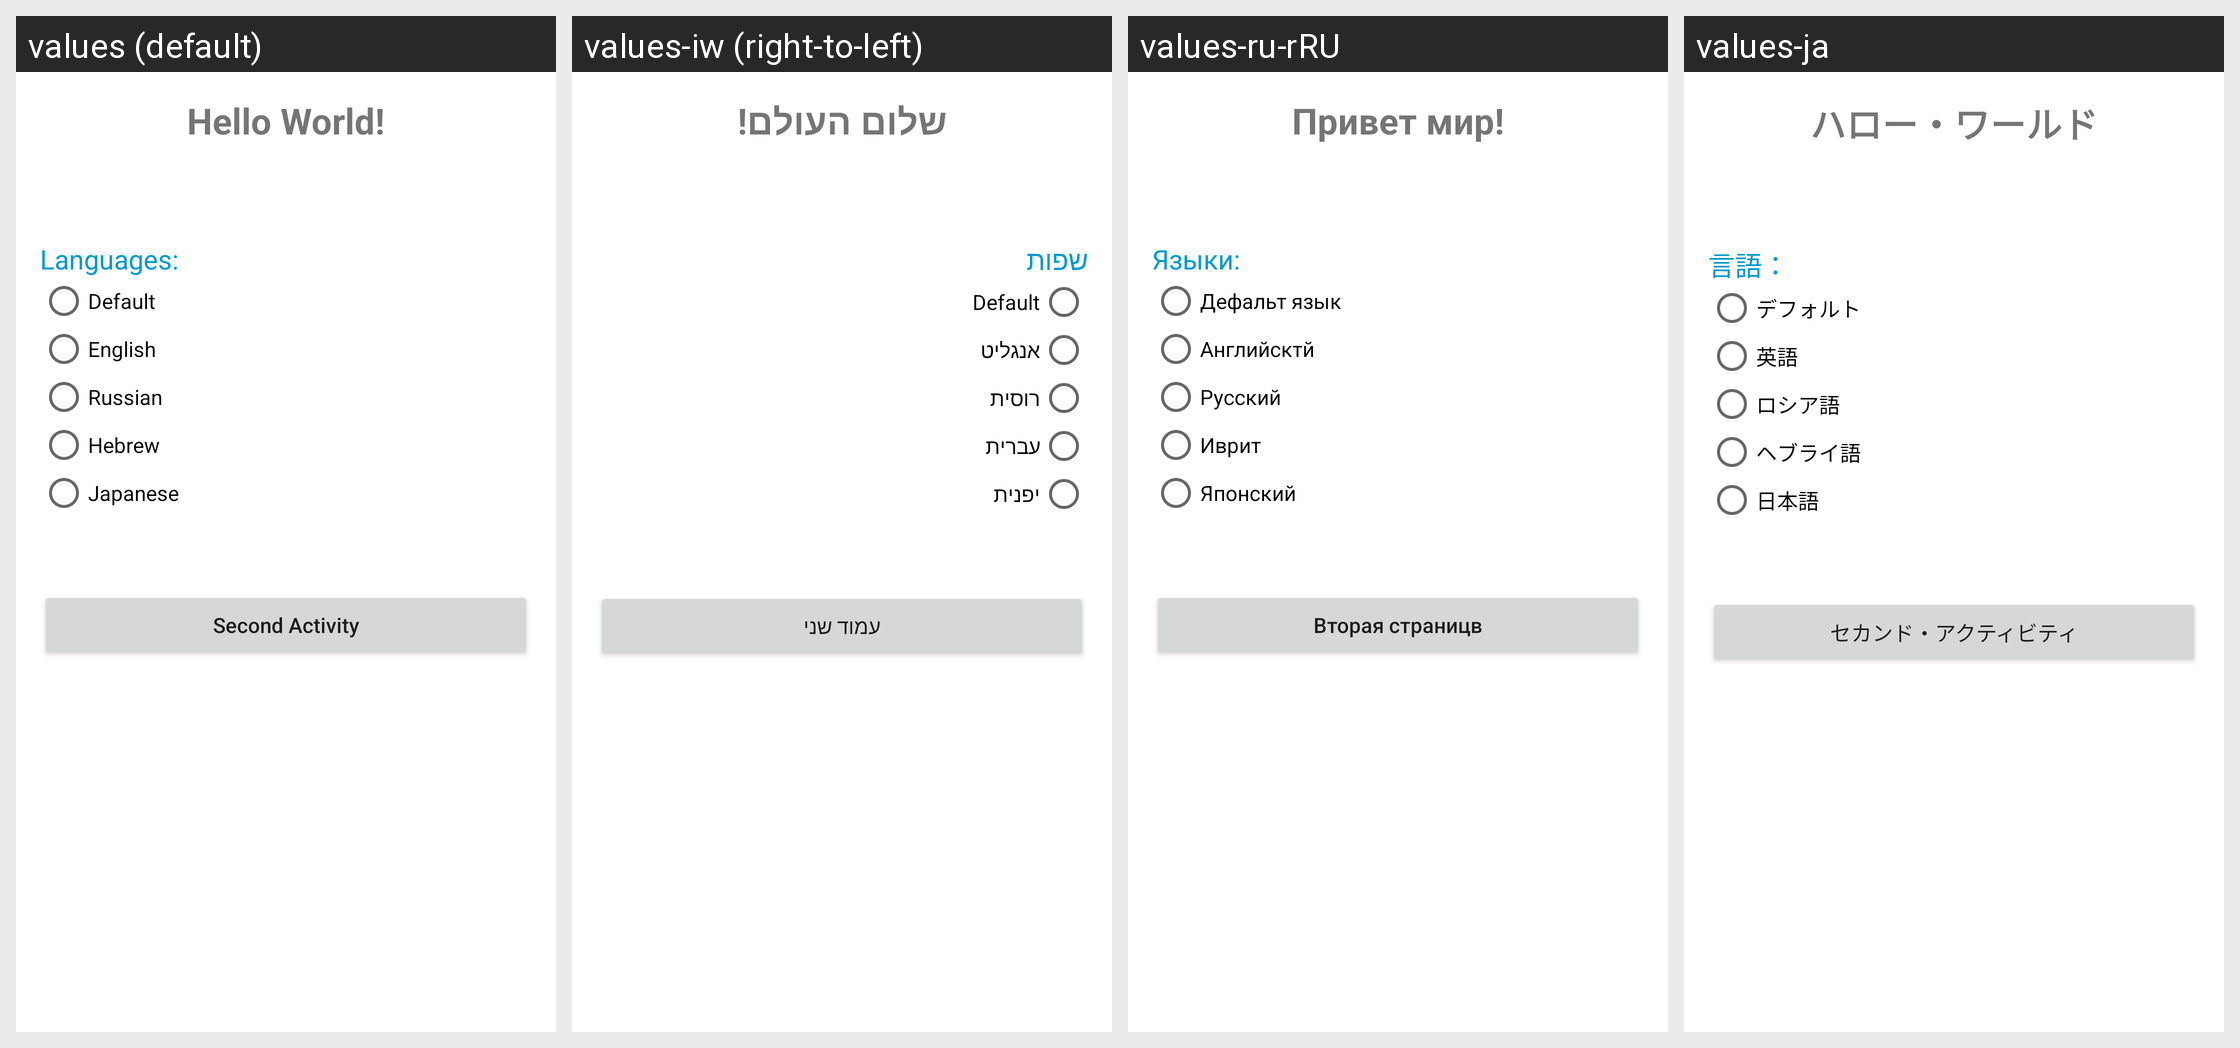

Translations of the strings shown on this Android screen, per locale in the grid:
Android screen res/layout/activity_main.xml rendered under 4 locales, left to right: values (default), values-iw (right-to-left), values-ru-rRU, values-ja. Device: Nexus 5 (rendered at 1080×1920; each locale shown at half size, 540×960, under a caption strip naming it); theme Theme.LanguageChangeTemp.
Other locales in the repository, not shown: values-en-rUS.
Strings drawn on this screen, with the default value and each locale's value (text and hints the layout hard-codes, and strings that could not be matched under every locale, appear in the picture but are not listed):

hello_world
  values: Hello World!
  values-iw: שלום העולם!
  values-ru-rRU: Привет мир!
  values-ja: ハロー・ワールド

languages
  values: Languages:
  values-iw: שפות
  values-ru-rRU: Языки:
  values-ja: 言語：

default_language
  values: Default
  values-iw: Default
  values-ru-rRU: Дефальт язык
  values-ja: デフォルト

english
  values: English
  values-iw: אנגליט
  values-ru-rRU: Английсктй
  values-ja: 英語

russian
  values: Russian
  values-iw: רוסית
  values-ru-rRU: Русский
  values-ja: ロシア語

hebrew
  values: Hebrew
  values-iw: עברית
  values-ru-rRU: Иврит
  values-ja: ヘブライ語

japanese
  values: Japanese
  values-iw: יפנית
  values-ru-rRU: Японский
  values-ja: 日本語

second_activity
  values: Second Activity
  values-iw: עמוד שני
  values-ru-rRU: Вторая страницв
  values-ja: セカンド・アクティビティ
